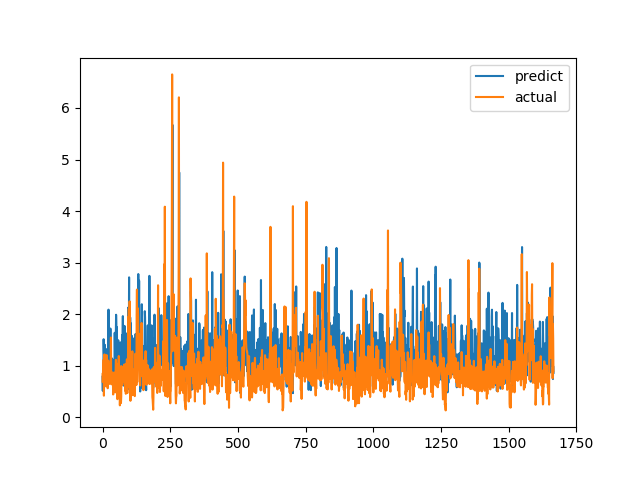

The data file committed next to this chart (first rows):
predict, actual
0.7862, 0.6915
0.5108, 0.8558
0.9989, 0.7094
0.856, 1.015
1.514, 1.116
1.274, 0.4183
1.136, 1.002
0.9009, 1.219
1.407, 1.143
0.8554, 0.6528
0.8036, 0.6747
0.6936, 0.601
1.056, 0.6695
1.323, 0.6538
0.6977, 0.7814
1.049, 1.206
1.016, 0.8469
0.7461, 0.8286
1.052, 0.6482
0.9998, 0.5624
1.078, 0.7183
1.157, 1.1
2.088, 0.9542
1.358, 0.729
0.7411, 0.6694
1.001, 0.8631
1.292, 0.6465
0.7434, 0.8223
0.9968, 0.9236
1.721, 0.8301
0.8866, 1.067
0.9463, 1.546
0.7089, 0.6827
0.7211, 0.6386
0.9612, 0.6464
1.14, 0.6881
0.6826, 0.7274
0.7075, 0.65
0.9729, 0.8694
0.9937, 0.4409
0.5507, 0.4519
1.112, 0.7575
0.7152, 0.4952
0.7038, 0.6851
0.8309, 0.7244
1.639, 0.8654
1.074, 0.74
0.7045, 0.8071
1.188, 0.8204
1.68, 1.114
1.988, 1.109
1.811, 0.4751
1.388, 1.039
1.748, 0.9458
1.113, 0.7878
0.7901, 0.3505
0.9164, 0.9368
1.051, 0.9868
1.493, 0.647
1.182, 1.03
... 1,606 more rows
